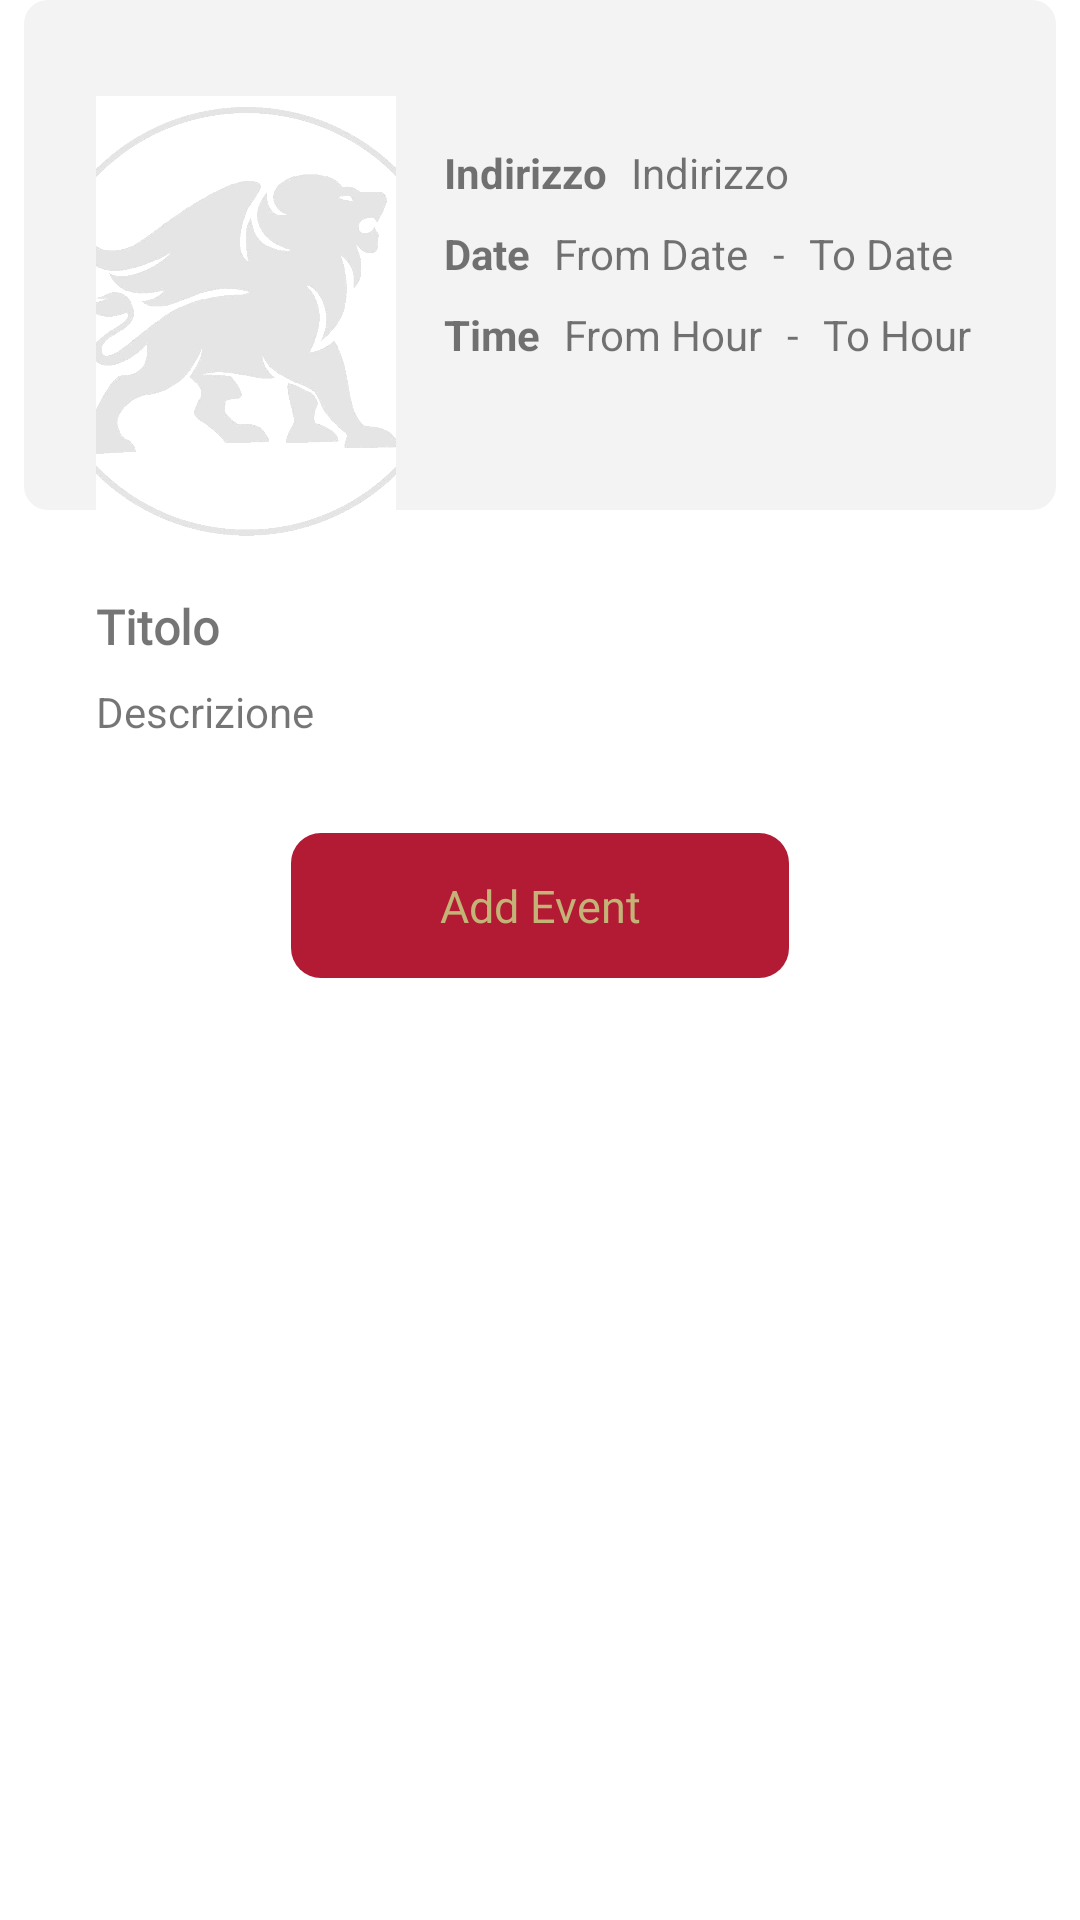

Reconstruct the res/layout file that produces this screen, plus the resources it refers to.
<!-- AndroidManifest.xml: application theme Theme.PocketVenice -->
<!-- res/layout/fragment_test_events_deatails.xml -->
<?xml version="1.0" encoding="utf-8"?>
<androidx.constraintlayout.widget.ConstraintLayout xmlns:android="http://schemas.android.com/apk/res/android"
    xmlns:app="http://schemas.android.com/apk/res-auto"
    xmlns:tools="http://schemas.android.com/tools"
    android:layout_width="match_parent"
    android:layout_height="match_parent"
    tools:context=".TestFrag.TestEventsDetails">

    <ImageView
        android:id="@+id/item_event_container_img"
        android:layout_width="0dp"
        android:layout_height="170dp"
        android:layout_marginStart="8dp"
        android:layout_marginEnd="8dp"
        android:background="@drawable/container_bg"
        android:transitionName="eventContainerTN"
        app:layout_constraintBottom_toBottomOf="parent"
        app:layout_constraintEnd_toEndOf="parent"
        app:layout_constraintStart_toStartOf="parent"
        app:layout_constraintTop_toTopOf="parent"
        app:layout_constraintVertical_bias="0.0"
        tools:ignore="ContentDescription" />

    <ImageView
        android:id="@+id/item_event_img"
        android:layout_width="100dp"
        android:layout_height="150dp"
        android:layout_marginStart="32dp"
        android:layout_marginTop="32dp"
        android:scaleType="centerCrop"
        android:transitionName="eventTN"
        app:layout_constraintStart_toStartOf="parent"
        app:layout_constraintTop_toTopOf="parent"
        app:srcCompat="@drawable/not_available"
        tools:ignore="ContentDescription" />

    <TextView
        android:id="@+id/item_event_address"
        android:layout_width="0dp"
        android:layout_height="wrap_content"
        android:layout_marginStart="8dp"
        android:layout_marginEnd="16dp"
        android:text="@string/address"
        android:transitionName="eventAddressTN"
        app:layout_constraintEnd_toEndOf="@+id/item_event_container_img"
        app:layout_constraintStart_toEndOf="@+id/item_event_address_name"
        app:layout_constraintTop_toTopOf="@+id/item_event_address_name" />

    <TextView
        android:id="@+id/item_event_fromDate"
        android:layout_width="0dp"
        android:layout_height="wrap_content"
        android:layout_marginStart="8dp"
        android:text="@string/from_date"
        android:transitionName="eventFromDateTN"
        app:layout_constraintBottom_toBottomOf="@+id/item_event_date_name"
        app:layout_constraintStart_toEndOf="@+id/item_event_date_name"
        app:layout_constraintTop_toTopOf="@+id/item_event_date_name" />

    <TextView
        android:id="@+id/hyphen"
        android:layout_width="wrap_content"
        android:layout_height="wrap_content"
        android:layout_marginStart="8dp"
        android:text="@string/hyphen"
        android:transitionName="eventHyphenTN"
        app:layout_constraintBottom_toBottomOf="@+id/item_event_fromDate"
        app:layout_constraintStart_toEndOf="@+id/item_event_fromDate"
        app:layout_constraintTop_toTopOf="@+id/item_event_fromDate" />

    <TextView
        android:id="@+id/item_event_toDate"
        android:layout_width="0dp"
        android:layout_height="wrap_content"
        android:layout_marginStart="8dp"
        android:layout_marginEnd="16dp"

        android:text="@string/to_date"
        android:transitionName="eventToDateTN"
        app:layout_constraintBottom_toBottomOf="@+id/hyphen"
        app:layout_constraintEnd_toEndOf="@+id/item_event_container_img"
        app:layout_constraintHorizontal_bias="1.0"
        app:layout_constraintStart_toEndOf="@+id/hyphen"
        app:layout_constraintTop_toTopOf="@+id/hyphen"
        app:layout_constraintVertical_bias="0.0" />

    <TextView
        android:id="@+id/item_event_fromHour"
        android:layout_width="0dp"
        android:layout_height="wrap_content"
        android:layout_marginStart="8dp"
        android:text="@string/from_hour"
        android:transitionName="eventFromHourTN"
        android:visibility="visible"
        app:layout_constraintBottom_toBottomOf="@+id/item_event_time_name"
        app:layout_constraintStart_toEndOf="@+id/item_event_time_name"
        app:layout_constraintTop_toTopOf="@+id/item_event_time_name" />

    <TextView
        android:id="@+id/hyphen1"
        android:layout_width="wrap_content"
        android:layout_height="wrap_content"
        android:layout_marginStart="8dp"
        android:text="@string/hyphen"
        android:transitionName="eventHyphen1TN"
        android:visibility="visible"
        app:layout_constraintBottom_toBottomOf="@+id/item_event_fromHour"
        app:layout_constraintStart_toEndOf="@+id/item_event_fromHour"
        app:layout_constraintTop_toTopOf="@+id/item_event_fromHour" />

    <TextView
        android:id="@+id/item_event_toHour"
        android:layout_width="0dp"
        android:layout_height="wrap_content"
        android:layout_marginStart="8dp"
        android:layout_marginEnd="16dp"
        android:text="@string/to_hour"
        android:transitionName="eventToHourTN"
        android:visibility="visible"
        app:layout_constraintBottom_toBottomOf="@+id/hyphen1"
        app:layout_constraintEnd_toEndOf="@+id/item_event_container_img"
        app:layout_constraintStart_toEndOf="@+id/hyphen1"
        app:layout_constraintTop_toTopOf="@+id/hyphen1" />

    <ImageView
        android:id="@+id/item_event_share"
        android:layout_width="wrap_content"
        android:layout_height="wrap_content"
        android:layout_marginTop="16dp"
        android:layout_marginEnd="16dp"
        app:layout_constraintEnd_toEndOf="@+id/item_event_container_img"
        app:layout_constraintTop_toTopOf="@+id/item_event_container_img"
        app:srcCompat="@drawable/ic_share"
        app:tint="#C3C0C0"
        tools:ignore="ContentDescription" />

    <ScrollView
        android:layout_width="match_parent"
        android:layout_height="wrap_content"
        app:layout_constraintEnd_toEndOf="parent"
        app:layout_constraintStart_toStartOf="parent"
        app:layout_constraintTop_toBottomOf="@+id/item_event_img">

        <LinearLayout
            android:layout_width="match_parent"
            android:layout_height="wrap_content"
            android:layout_marginStart="32dp"
            android:layout_marginEnd="32dp"
            android:orientation="vertical">

            <TextView
                android:id="@+id/item_event_title"
                android:layout_width="wrap_content"
                android:layout_height="wrap_content"
                android:layout_marginTop="16dp"
                android:fontFamily="@font/poppins_medium"
                android:text="@string/title"
                android:textSize="16sp"
                android:textStyle="bold"
                android:transitionName="eventTitleTN">

            </TextView>

            <TextView
                android:id="@+id/details_event_description"
                android:layout_width="wrap_content"
                android:layout_height="wrap_content"
                android:layout_marginTop="8dp"
                android:layout_marginBottom="16dp"
                android:lineSpacingExtra="8sp"
                android:text="@string/description" />

            <TextView
                android:id="@+id/details_event_addEvent"
                android:layout_width="match_parent"
                android:layout_height="wrap_content"
                android:layout_gravity="center"
                android:layout_marginStart="65dp"
                android:layout_marginTop="15dp"
                android:layout_marginEnd="65dp"
                android:background="@drawable/red_fill__rounded_color"
                android:fontFamily="@font/poppins_medium"
                android:gravity="center"
                android:paddingTop="14dp"
                android:paddingBottom="14dp"
                android:text="@string/add_event"
                android:textColor="#c3b377"
                android:textSize="15sp" />
        </LinearLayout>

    </ScrollView>

    <TextView
        android:id="@+id/item_event_address_name"
        android:layout_width="wrap_content"
        android:layout_height="wrap_content"
        android:layout_marginStart="16dp"
        android:layout_marginTop="16dp"
        android:text="@string/address"
        android:textStyle="bold"
        app:layout_constraintStart_toEndOf="@+id/item_event_img"
        app:layout_constraintTop_toTopOf="@+id/item_event_img" />

    <TextView
        android:id="@+id/item_event_date_name"
        android:layout_width="wrap_content"
        android:layout_height="wrap_content"
        android:layout_marginStart="16dp"
        android:layout_marginTop="8dp"
        android:text="@string/date"
        android:textStyle="bold"
        app:layout_constraintStart_toEndOf="@+id/item_event_img"
        app:layout_constraintTop_toBottomOf="@+id/item_event_address" />

    <TextView
        android:id="@+id/item_event_time_name"
        android:layout_width="wrap_content"
        android:layout_height="wrap_content"
        android:layout_marginStart="16dp"
        android:layout_marginTop="8dp"
        android:text="@string/time_name"
        android:textStyle="bold"
        app:layout_constraintStart_toEndOf="@+id/item_event_img"
        app:layout_constraintTop_toBottomOf="@+id/item_event_date_name" />

</androidx.constraintlayout.widget.ConstraintLayout>
<!-- resources referenced by this layout -->
<resources>
  <!-- drawable container_bg (drawable) -->
  <?xml version="1.0" encoding="utf-8"?>
  <shape xmlns:android="http://schemas.android.com/apk/res/android">
      <solid android:color="@color/lightMediumGray" />
      <corners android:radius="8dp" />
  </shape>
  <!-- drawable not_available: png bitmap (drawable, 120648 bytes) -->
  <!-- drawable red_fill__rounded_color (drawable-v24) -->
  <?xml version="1.0" encoding="utf-8"?>
  <shape xmlns:android="http://schemas.android.com/apk/res/android"
      android:shape="rectangle">
      <solid android:color="#b31a34" />
      <corners android:radius="10dp" />
  </shape>
  <string name="add_event">Add Event</string>
  <string name="address">Indirizzo</string>
  <string name="date">Date</string>
  <string name="description">Descrizione</string>
  <string name="from_date">From Date</string>
  <string name="from_hour">From Hour</string>
  <string name="hyphen">-</string>
  <string name="time_name">Time</string>
  <string name="title">Titolo</string>
  <string name="to_date">To Date</string>
  <string name="to_hour">To Hour</string>
  <style name="Theme.PocketVenice" parent="Theme.MaterialComponents.DayNight.NoActionBar">
          
          <item name="colorPrimary">@color/golden_venice</item>
          <item name="colorPrimaryVariant">@color/golden_venice</item>
          <item name="colorOnPrimary">@color/white</item>
          
          <item name="colorSecondary">@color/teal_200</item>
          <item name="colorSecondaryVariant">@color/teal_700</item>
          <item name="colorOnSecondary">@color/black</item>
          
          <item name="android:statusBarColor">?attr/colorPrimaryVariant</item>
          
      </style>
  <color name="lightMediumGray">#f3f3f3</color>
  <color name="golden_venice">#B19B4A</color>
  <color name="white">#FFFFFF</color>
  <color name="teal_200">#FF03DAC5</color>
  <color name="teal_700">#FF018786</color>
  <color name="black">#FF000000</color>
</resources>
